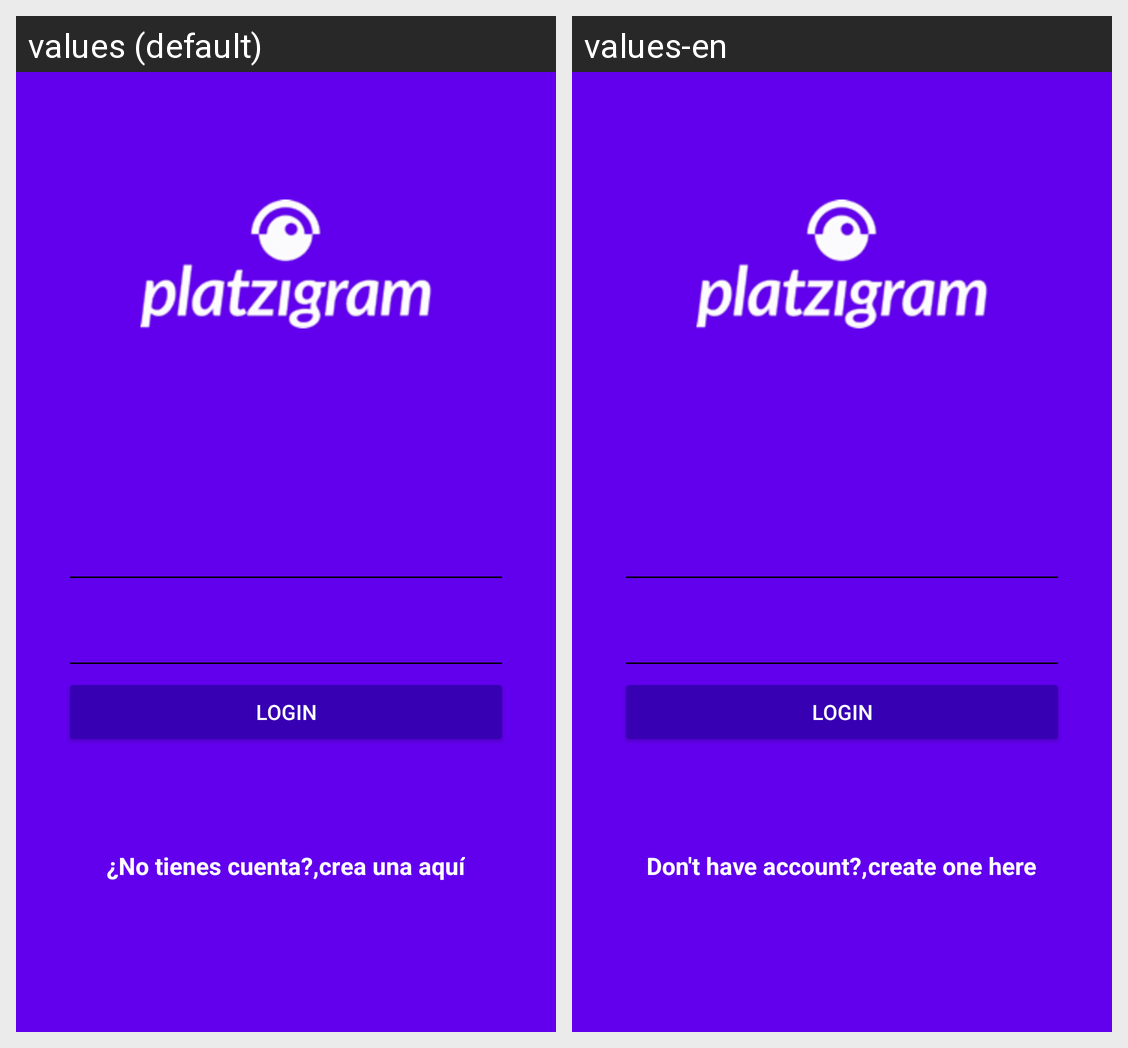

The same Android screen rendered under two of its app's locales, left to right. List the strings drawn on it with the default value and each locale's translation.
Android screen res/layout/activity_login.xml rendered under 2 locales, left to right: values (default), values-en. Device: Nexus 5 (rendered at 1080×1920; each locale shown at half size, 540×960, under a caption strip naming it); theme AppTheme.
Strings drawn on this screen, with the default value and each locale's value (text and hints the layout hard-codes, and strings that could not be matched under every locale, appear in the picture but are not listed):

hint_username
  values: Nombre de usuario
  values-en: Username

hint_password
  values: Contraseña
  values-en: Password

text_button_login
  values: Login
  values-en: Login

dont_have_account
  values: ¿No tienes cuenta?,
  values-en: Don't have account?,

create_here
  values: crea una aquí
  values-en: create one here
